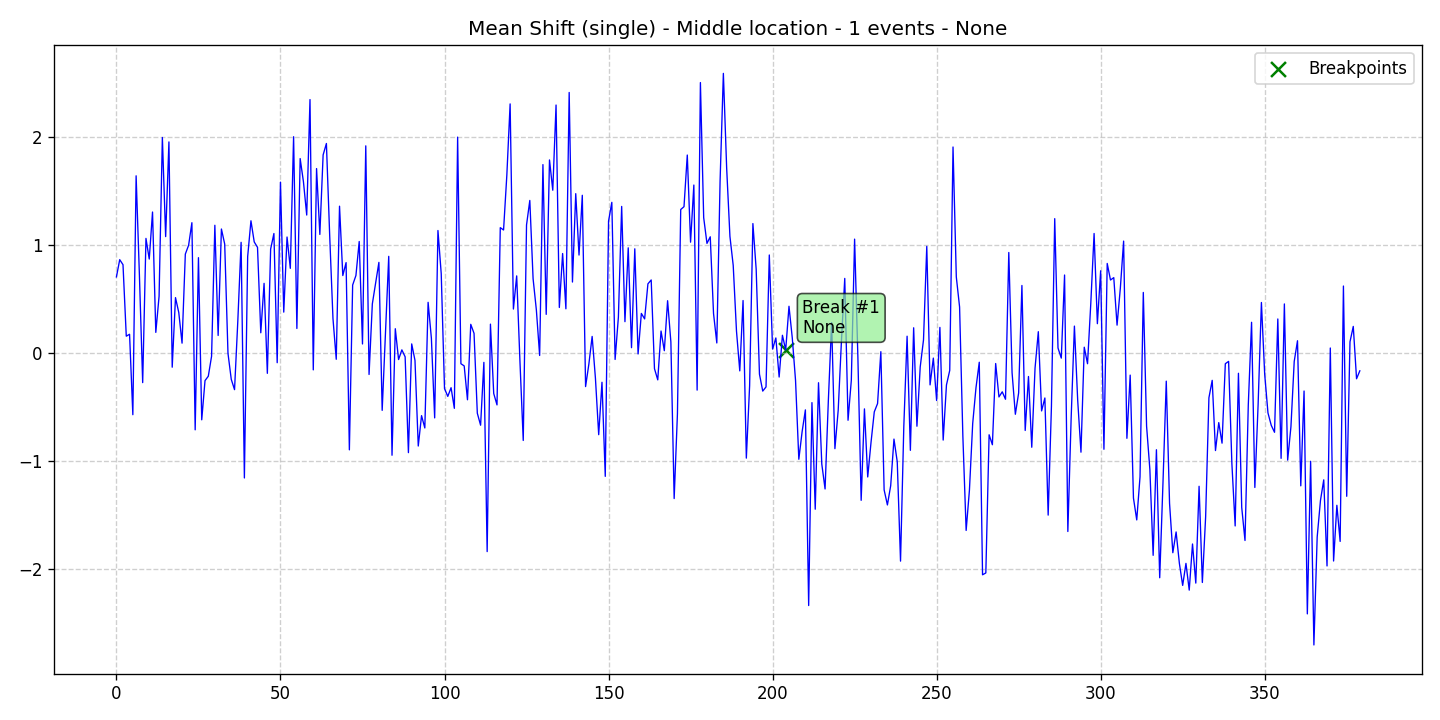

Values plotted in this chart, from the file beside it:
data, stationary, det_lin_up, det_lin_down, det_quad, det_cubic, det_exp, det_damped, stoc_trend, volatility, single_seas, multiple_seas, point_anom_single, point_anom_multi, collect_anom, context_anom, mean_shift, var_shift, trend_shift, date, is_break, is_anomaly, is_multi, location_beginning
0.7009, 0, 0, 0, 0, 0, 0, 0, 0, 0, 0, 0, 0, 0, 0, 0, 1, 0, 0, 2020-01-01, 0, 0, 0, 0
0.8604, 0, 0, 0, 0, 0, 0, 0, 0, 0, 0, 0, 0, 0, 0, 0, 1, 0, 0, 2020-01-02, 0, 0, 0, 0
0.814, 0, 0, 0, 0, 0, 0, 0, 0, 0, 0, 0, 0, 0, 0, 0, 1, 0, 0, 2020-01-03, 0, 0, 0, 0
0.1523, 0, 0, 0, 0, 0, 0, 0, 0, 0, 0, 0, 0, 0, 0, 0, 1, 0, 0, 2020-01-04, 0, 0, 0, 0
0.1702, 0, 0, 0, 0, 0, 0, 0, 0, 0, 0, 0, 0, 0, 0, 0, 1, 0, 0, 2020-01-05, 0, 0, 0, 0
-0.5744, 0, 0, 0, 0, 0, 0, 0, 0, 0, 0, 0, 0, 0, 0, 0, 1, 0, 0, 2020-01-06, 0, 0, 0, 0
1.637, 0, 0, 0, 0, 0, 0, 0, 0, 0, 0, 0, 0, 0, 0, 0, 1, 0, 0, 2020-01-07, 0, 0, 0, 0
0.7204, 0, 0, 0, 0, 0, 0, 0, 0, 0, 0, 0, 0, 0, 0, 0, 1, 0, 0, 2020-01-08, 0, 0, 0, 0
-0.2774, 0, 0, 0, 0, 0, 0, 0, 0, 0, 0, 0, 0, 0, 0, 0, 1, 0, 0, 2020-01-09, 0, 0, 0, 0
1.057, 0, 0, 0, 0, 0, 0, 0, 0, 0, 0, 0, 0, 0, 0, 0, 1, 0, 0, 2020-01-10, 0, 0, 0, 0
0.8662, 0, 0, 0, 0, 0, 0, 0, 0, 0, 0, 0, 0, 0, 0, 0, 1, 0, 0, 2020-01-11, 0, 0, 0, 0
1.301, 0, 0, 0, 0, 0, 0, 0, 0, 0, 0, 0, 0, 0, 0, 0, 1, 0, 0, 2020-01-12, 0, 0, 0, 0
0.1875, 0, 0, 0, 0, 0, 0, 0, 0, 0, 0, 0, 0, 0, 0, 0, 1, 0, 0, 2020-01-13, 0, 0, 0, 0
0.5227, 0, 0, 0, 0, 0, 0, 0, 0, 0, 0, 0, 0, 0, 0, 0, 1, 0, 0, 2020-01-14, 0, 0, 0, 0
1.992, 0, 0, 0, 0, 0, 0, 0, 0, 0, 0, 0, 0, 0, 0, 0, 1, 0, 0, 2020-01-15, 0, 0, 0, 0
1.074, 0, 0, 0, 0, 0, 0, 0, 0, 0, 0, 0, 0, 0, 0, 0, 1, 0, 0, 2020-01-16, 0, 0, 0, 0
1.95, 0, 0, 0, 0, 0, 0, 0, 0, 0, 0, 0, 0, 0, 0, 0, 1, 0, 0, 2020-01-17, 0, 0, 0, 0
-0.1347, 0, 0, 0, 0, 0, 0, 0, 0, 0, 0, 0, 0, 0, 0, 0, 1, 0, 0, 2020-01-18, 0, 0, 0, 0
0.5093, 0, 0, 0, 0, 0, 0, 0, 0, 0, 0, 0, 0, 0, 0, 0, 1, 0, 0, 2020-01-19, 0, 0, 0, 0
0.3715, 0, 0, 0, 0, 0, 0, 0, 0, 0, 0, 0, 0, 0, 0, 0, 1, 0, 0, 2020-01-20, 0, 0, 0, 0
0.08783, 0, 0, 0, 0, 0, 0, 0, 0, 0, 0, 0, 0, 0, 0, 0, 1, 0, 0, 2020-01-21, 0, 0, 0, 0
0.9123, 0, 0, 0, 0, 0, 0, 0, 0, 0, 0, 0, 0, 0, 0, 0, 1, 0, 0, 2020-01-22, 0, 0, 0, 0
0.9938, 0, 0, 0, 0, 0, 0, 0, 0, 0, 0, 0, 0, 0, 0, 0, 1, 0, 0, 2020-01-23, 0, 0, 0, 0
1.203, 0, 0, 0, 0, 0, 0, 0, 0, 0, 0, 0, 0, 0, 0, 0, 1, 0, 0, 2020-01-24, 0, 0, 0, 0
-0.7143, 0, 0, 0, 0, 0, 0, 0, 0, 0, 0, 0, 0, 0, 0, 0, 1, 0, 0, 2020-01-25, 0, 0, 0, 0
0.879, 0, 0, 0, 0, 0, 0, 0, 0, 0, 0, 0, 0, 0, 0, 0, 1, 0, 0, 2020-01-26, 0, 0, 0, 0
-0.6217, 0, 0, 0, 0, 0, 0, 0, 0, 0, 0, 0, 0, 0, 0, 0, 1, 0, 0, 2020-01-27, 0, 0, 0, 0
-0.2589, 0, 0, 0, 0, 0, 0, 0, 0, 0, 0, 0, 0, 0, 0, 0, 1, 0, 0, 2020-01-28, 0, 0, 0, 0
-0.2185, 0, 0, 0, 0, 0, 0, 0, 0, 0, 0, 0, 0, 0, 0, 0, 1, 0, 0, 2020-01-29, 0, 0, 0, 0
-0.03347, 0, 0, 0, 0, 0, 0, 0, 0, 0, 0, 0, 0, 0, 0, 0, 1, 0, 0, 2020-01-30, 0, 0, 0, 0
1.179, 0, 0, 0, 0, 0, 0, 0, 0, 0, 0, 0, 0, 0, 0, 0, 1, 0, 0, 2020-01-31, 0, 0, 0, 0
0.159, 0, 0, 0, 0, 0, 0, 0, 0, 0, 0, 0, 0, 0, 0, 0, 1, 0, 0, 2020-02-01, 0, 0, 0, 0
1.144, 0, 0, 0, 0, 0, 0, 0, 0, 0, 0, 0, 0, 0, 0, 0, 1, 0, 0, 2020-02-02, 0, 0, 0, 0
1.005, 0, 0, 0, 0, 0, 0, 0, 0, 0, 0, 0, 0, 0, 0, 0, 1, 0, 0, 2020-02-03, 0, 0, 0, 0
-0.006683, 0, 0, 0, 0, 0, 0, 0, 0, 0, 0, 0, 0, 0, 0, 0, 1, 0, 0, 2020-02-04, 0, 0, 0, 0
-0.2471, 0, 0, 0, 0, 0, 0, 0, 0, 0, 0, 0, 0, 0, 0, 0, 1, 0, 0, 2020-02-05, 0, 0, 0, 0
-0.3425, 0, 0, 0, 0, 0, 0, 0, 0, 0, 0, 0, 0, 0, 0, 0, 1, 0, 0, 2020-02-06, 0, 0, 0, 0
0.2943, 0, 0, 0, 0, 0, 0, 0, 0, 0, 0, 0, 0, 0, 0, 0, 1, 0, 0, 2020-02-07, 0, 0, 0, 0
1.021, 0, 0, 0, 0, 0, 0, 0, 0, 0, 0, 0, 0, 0, 0, 0, 1, 0, 0, 2020-02-08, 0, 0, 0, 0
-1.16, 0, 0, 0, 0, 0, 0, 0, 0, 0, 0, 0, 0, 0, 0, 0, 1, 0, 0, 2020-02-09, 0, 0, 0, 0
0.8891, 0, 0, 0, 0, 0, 0, 0, 0, 0, 0, 0, 0, 0, 0, 0, 1, 0, 0, 2020-02-10, 0, 0, 0, 0
1.22, 0, 0, 0, 0, 0, 0, 0, 0, 0, 0, 0, 0, 0, 0, 0, 1, 0, 0, 2020-02-11, 0, 0, 0, 0
1.025, 0, 0, 0, 0, 0, 0, 0, 0, 0, 0, 0, 0, 0, 0, 0, 1, 0, 0, 2020-02-12, 0, 0, 0, 0
0.9746, 0, 0, 0, 0, 0, 0, 0, 0, 0, 0, 0, 0, 0, 0, 0, 1, 0, 0, 2020-02-13, 0, 0, 0, 0
0.1838, 0, 0, 0, 0, 0, 0, 0, 0, 0, 0, 0, 0, 0, 0, 0, 1, 0, 0, 2020-02-14, 0, 0, 0, 0
0.6414, 0, 0, 0, 0, 0, 0, 0, 0, 0, 0, 0, 0, 0, 0, 0, 1, 0, 0, 2020-02-15, 0, 0, 0, 0
-0.1915, 0, 0, 0, 0, 0, 0, 0, 0, 0, 0, 0, 0, 0, 0, 0, 1, 0, 0, 2020-02-16, 0, 0, 0, 0
0.9582, 0, 0, 0, 0, 0, 0, 0, 0, 0, 0, 0, 0, 0, 0, 0, 1, 0, 0, 2020-02-17, 0, 0, 0, 0
1.103, 0, 0, 0, 0, 0, 0, 0, 0, 0, 0, 0, 0, 0, 0, 0, 1, 0, 0, 2020-02-18, 0, 0, 0, 0
-0.09319, 0, 0, 0, 0, 0, 0, 0, 0, 0, 0, 0, 0, 0, 0, 0, 1, 0, 0, 2020-02-19, 0, 0, 0, 0
1.578, 0, 0, 0, 0, 0, 0, 0, 0, 0, 0, 0, 0, 0, 0, 0, 1, 0, 0, 2020-02-20, 0, 0, 0, 0
0.375, 0, 0, 0, 0, 0, 0, 0, 0, 0, 0, 0, 0, 0, 0, 0, 1, 0, 0, 2020-02-21, 0, 0, 0, 0
1.07, 0, 0, 0, 0, 0, 0, 0, 0, 0, 0, 0, 0, 0, 0, 0, 1, 0, 0, 2020-02-22, 0, 0, 0, 0
0.7803, 0, 0, 0, 0, 0, 0, 0, 0, 0, 0, 0, 0, 0, 0, 0, 1, 0, 0, 2020-02-23, 0, 0, 0, 0
1.999, 0, 0, 0, 0, 0, 0, 0, 0, 0, 0, 0, 0, 0, 0, 0, 1, 0, 0, 2020-02-24, 0, 0, 0, 0
0.2238, 0, 0, 0, 0, 0, 0, 0, 0, 0, 0, 0, 0, 0, 0, 0, 1, 0, 0, 2020-02-25, 0, 0, 0, 0
1.796, 0, 0, 0, 0, 0, 0, 0, 0, 0, 0, 0, 0, 0, 0, 0, 1, 0, 0, 2020-02-26, 0, 0, 0, 0
1.582, 0, 0, 0, 0, 0, 0, 0, 0, 0, 0, 0, 0, 0, 0, 0, 1, 0, 0, 2020-02-27, 0, 0, 0, 0
1.274, 0, 0, 0, 0, 0, 0, 0, 0, 0, 0, 0, 0, 0, 0, 0, 1, 0, 0, 2020-02-28, 0, 0, 0, 0
2.342, 0, 0, 0, 0, 0, 0, 0, 0, 0, 0, 0, 0, 0, 0, 0, 1, 0, 0, 2020-02-29, 0, 0, 0, 0
... 320 more rows
